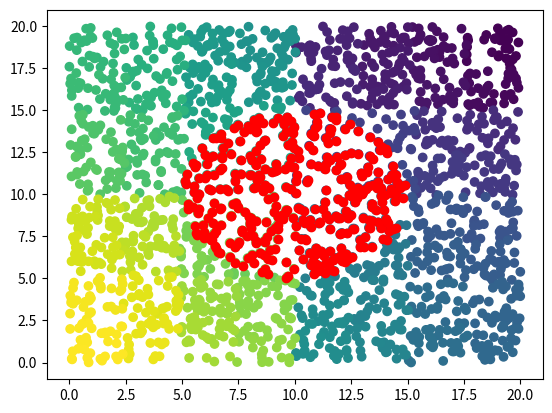

The matplotlib source for this figure:
# -*- coding: utf-8 -*-
"""
Created on Thu May  6 17:52:31 2021

[redacted]
"""

import numpy as np

class KDTree:
    class Node:
        def __init__(self, pos, ids):
            if len(pos) > 20:
                # find splitting axis
                var = np.var(pos,0)
                means = np.mean(pos,0)
                best_axis = np.argmax(var)
                
                which = pos[:,best_axis] > means[best_axis]
                self.pos = None
                self.axis = best_axis
                self.divider = means[best_axis]
                self.nodes = [
                    type(self)(pos[which], ids[which]),
                    type(self)(pos[np.logical_not(which)], ids[np.logical_not(which)])
                ]
            else:
                self.pos = pos
                self.ids = ids
        
        def collect(self):
            if self.pos is not None:
                return [self.pos]
            else:
                r = []
                for n in self.nodes:
                    r.extend(n.collect())
                return r
                
        def print(self, depth=0):
            
            if self.pos is not None:
                print(' '*depth + f'leaf with {len(self.pos)} positions')
            else:
                print(' '*depth + f'divider={self.divider:.1f} axis={self.axis}')
                for n in self.nodes:
                    n.print(depth+1)
                    
                
        def selectInRadius(self, center, radius):
            if self.pos is not None:
                return self.ids[ np.nonzero( ((self.pos-center)**2).sum(1) <= radius**2 )[0] ]
            
            if center[self.axis] + radius > self.divider:
                a = self.nodes[0].selectInRadius(center, radius)
            else:
                a = np.zeros(0, dtype=np.int32)

            if center[self.axis] - radius <= self.divider:
                b = self.nodes[1].selectInRadius(center, radius)
            else:
                b = np.zeros(0, dtype=np.int32)

            return np.concatenate((a,b))
        
    def __init__(self, positions):
        self.pos = positions
        self.root = self.Node(positions, np.arange(len(positions)))
    
    def selectInRadius(self, center, radius):
        center = np.array(center)
        idx = self.root.selectInRadius(center, radius)
        return self.pos[idx], idx


if __name__ == '__main__':
    import matplotlib.pyplot as plt
    
    np.random.seed(0)
    
    xy = np.random.uniform([0,0], [20,20], size=(2000,2))
    #plt.scatter(xy[:,0],xy[:,1], c='b')

    tree = KDTree(xy)
    
    r = tree.root.collect()
    col = np.concatenate( [np.ones(len(x))*i for i,x in enumerate(r)] )

    pos = np.concatenate(r)
    plt.scatter(pos[:,0], pos[:,1], c=col)
    
    pos,idx = tree.selectInRadius([10,10], 5)
    plt.scatter(pos[:,0], pos[:,1], c='red')
    